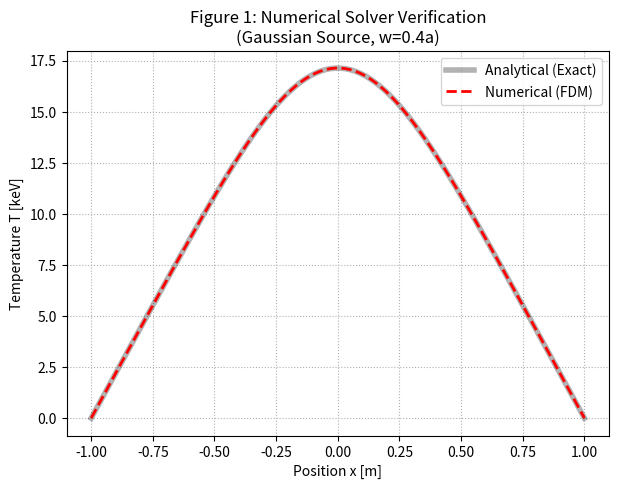
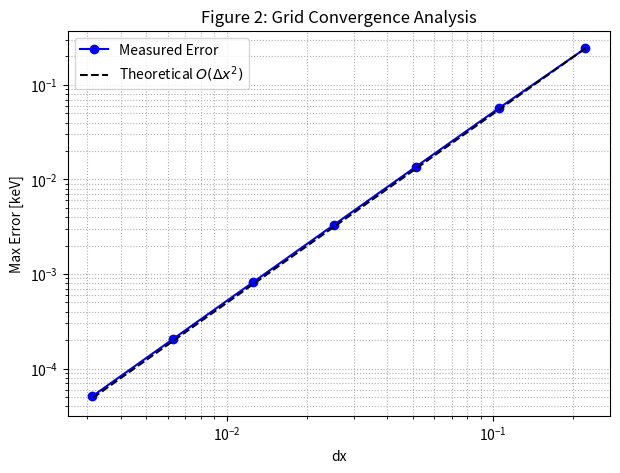
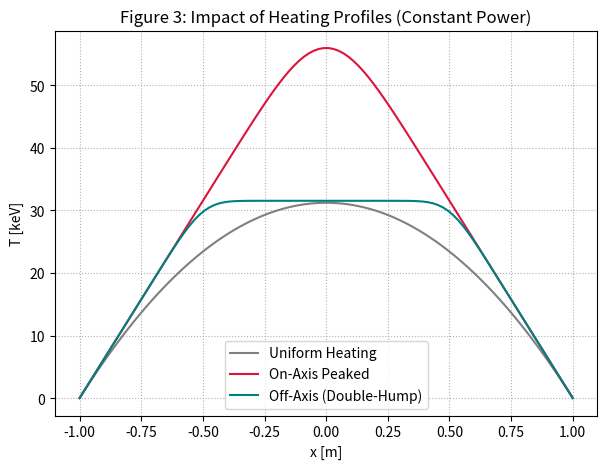
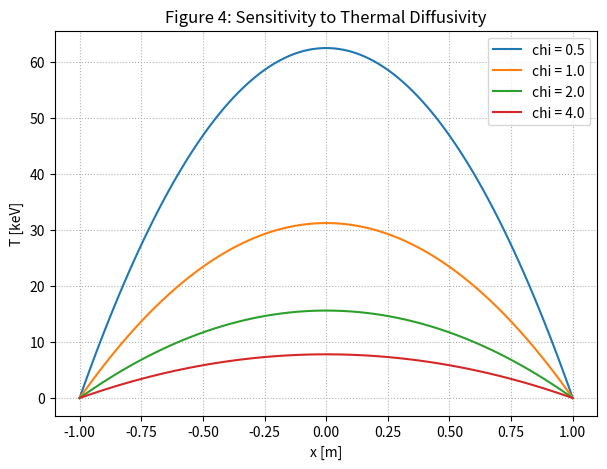

Python code for these plots, in order:
import numpy as np
import matplotlib.pyplot as plt
from scipy.special import erf

# =============================================================================
# 1. PHYSICAL PARAMETERS & CONSTANTS
# =============================================================================
n_base = 1.0e20      
chi_base = 1.0       
a = 1.0              
S0 = 1.0e6           
k_conv = 1.602e-16   # 1 keV = 1.602e-16 J
w_verify = 0.4 * a   # Standard width for verification

# =============================================================================
# 2. CORE NUMERICAL SOLVER & ANALYTICAL SOLUTIONS
# =============================================================================
def solve_plasma_temp(S_profile, N, n, chi, a_val):
    """Steady-state 1D solver using Central Finite Differences."""
    x = np.linspace(-a_val, a_val, N)
    dx = x[1] - x[0]
    A = np.zeros((N, N))
    B = np.zeros(N)

    # Internal Nodes: T[i-1] - 2T[i] + T[i+1] = -S*dx^2 / (n*chi*k)
    for i in range(1, N - 1):
        A[i, i-1], A[i, i], A[i, i+1] = 1.0, -2.0, 1.0
        B[i] = -S_profile[i] * (dx**2) / (n * chi * k_conv)

    # Boundary Conditions: T = 0 at edges
    A[0, 0], B[0] = 1.0, 0.0
    A[N-1, N-1], B[N-1] = 1.0, 0.0
    
    return x, np.linalg.solve(A, B)

def get_analytical_gaussian(x, S0_val, w_val, n, chi, a_val):
    """Exact solution for a Gaussian source S = S0 * exp(-x^2/w^2)."""
    K = S0_val / (n * chi * k_conv)
    # The double integral of exp(-x^2/w^2) involves the erf function
    term_a = a_val * erf(a_val/w_val) + (w_val/np.sqrt(np.pi)) * np.exp(-(a_val/w_val)**2)
    term_x = x * erf(x/w_val) + (w_val/np.sqrt(np.pi)) * np.exp(-(x/w_val)**2)
    return K * (np.sqrt(np.pi) * w_val / 2.0) * (term_a - term_x)

# =============================================================================
# 3. DATA GENERATION
# =============================================================================

# --- 3a. Verification Data (Ensuring Figure 1 matches exactly) ---
N_verify = 100
x_v = np.linspace(-a, a, N_verify)
S_verify = S0 * np.exp(-(x_v / w_verify)**2)
_, T_num_verify = solve_plasma_temp(S_verify, N_verify, n_base, chi_base, a)
T_ana_verify = get_analytical_gaussian(x_v, S0, w_verify, n_base, chi_base, a)

# --- 3b. Convergence Study Data ---
N_list = [10, 20, 40, 80, 160, 320, 640]
errors, dx_list = [], []
for N_test in N_list:
    x_t = np.linspace(-a, a, N_test)
    S_t = S0 * np.exp(-(x_t / w_verify)**2)
    _, T_n = solve_plasma_temp(S_t, N_test, n_base, chi_base, a)
    T_e = get_analytical_gaussian(x_t, S0, w_verify, n_base, chi_base, a)
    dx_list.append(x_t[1] - x_t[0])
    errors.append(np.max(np.abs(T_n - T_e)))

# --- 3c. Sensitivity Study Data (N=100) ---
S_uni = np.full(N_verify, S0)
# Peaked source
S_pk = S0 * np.exp(-(x_v / (0.2 * a))**2)
S_pk *= np.sum(S_uni) / np.sum(S_pk) # Normalize total power
# Off-axis source
S_off = S0 * (np.exp(-((x_v - 0.5*a)/0.1)**2) + np.exp(-((x_v + 0.5*a)/0.1)**2))
S_off *= np.sum(S_uni) / np.sum(S_off) # Normalize total power

_, T_uni = solve_plasma_temp(S_uni, N_verify, n_base, chi_base, a)
_, T_peaked = solve_plasma_temp(S_pk, N_verify, n_base, chi_base, a)
_, T_off_axis = solve_plasma_temp(S_off, N_verify, n_base, chi_base, a)

# =============================================================================
# 4. FIGURES
# =============================================================================

# FIGURE 1: Verification
plt.figure(1, figsize=(7, 5))
plt.plot(x_v, T_ana_verify, 'k-', lw=4, alpha=0.3, label='Analytical (Exact)')
plt.plot(x_v, T_num_verify, 'r--', lw=2, label='Numerical (FDM)')
plt.title('Figure 1: Numerical Solver Verification\n(Gaussian Source, w=0.4a)')
plt.xlabel('Position x [m]'); plt.ylabel('Temperature T [keV]'); plt.legend(); plt.grid(True, ls=':')

# FIGURE 2: Convergence
plt.figure(2, figsize=(7, 5))
plt.loglog(dx_list, errors, 'bo-', label='Measured Error')
plt.loglog(dx_list, [errors[0]*(d/dx_list[0])**2 for d in dx_list], 'k--', label='Theoretical $O(\Delta x^2)$')
plt.title('Figure 2: Grid Convergence Analysis'); plt.xlabel('dx'); plt.ylabel('Max Error [keV]'); plt.legend(); plt.grid(True, which="both", ls=":")

# FIGURE 3: Heating Profile Comparison
plt.figure(3, figsize=(7, 5))
plt.plot(x_v, T_uni, 'gray', label='Uniform Heating')
plt.plot(x_v, T_peaked, 'crimson', label='On-Axis Peaked')
plt.plot(x_v, T_off_axis, 'teal', label='Off-Axis (Double-Hump)')
plt.title('Figure 3: Impact of Heating Profiles (Constant Power)'); plt.xlabel('x [m]'); plt.ylabel('T [keV]'); plt.legend(); plt.grid(True, ls=':')

# FIGURE 4: Chi Sensitivity
plt.figure(4, figsize=(7, 5))
for m in [0.5, 1.0, 2.0, 4.0]:
    c = chi_base * m
    _, T_val = solve_plasma_temp(S_uni, N_verify, n_base, c, a)
    plt.plot(x_v, T_val, label=f'chi = {c}')
plt.title('Figure 4: Sensitivity to Thermal Diffusivity'); plt.xlabel('x [m]'); plt.ylabel('T [keV]'); plt.legend(); plt.grid(True, ls=':')

plt.show()
